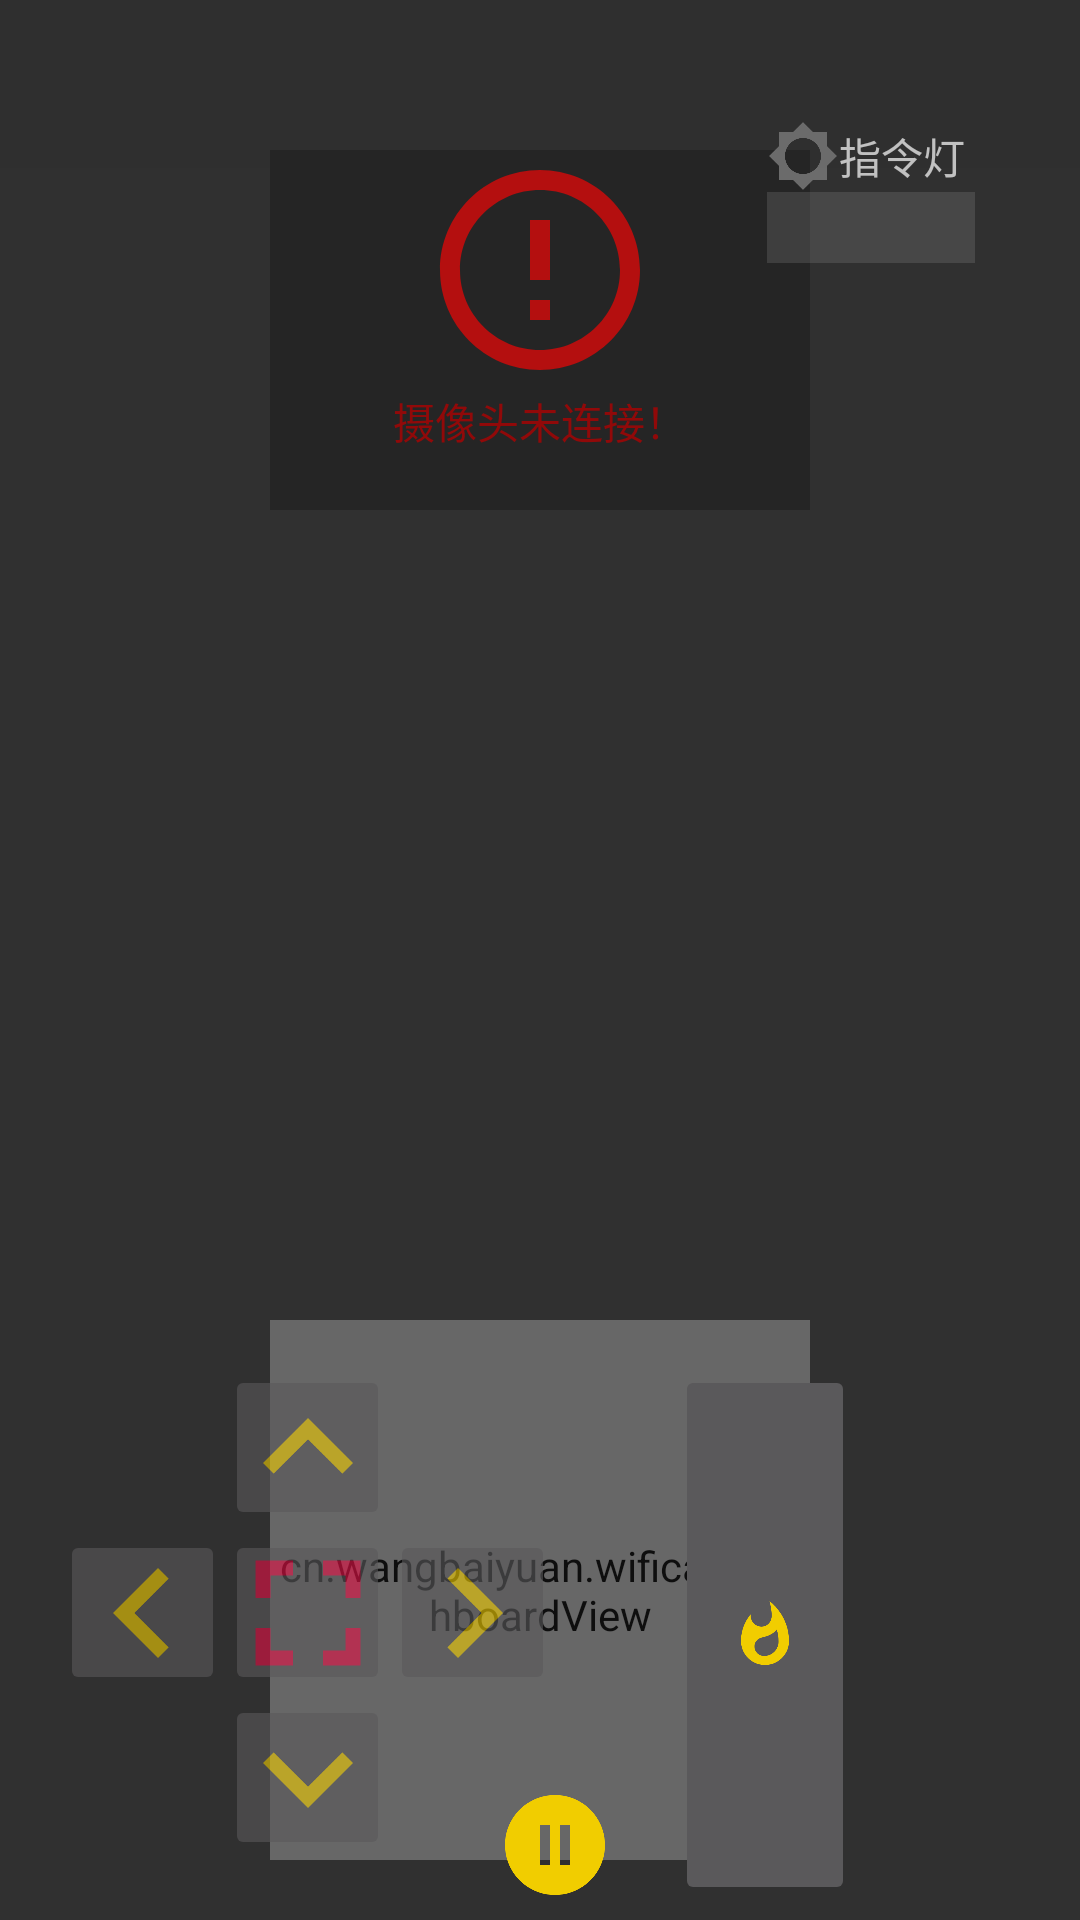

This screen was rendered from an Android layout file. Write that file and the resources it references.
<!-- AndroidManifest.xml: activity theme AppTheme.NoActionBar -->
<!-- res/layout/activity_main.xml -->
<?xml version="1.0" encoding="utf-8"?>

<RelativeLayout xmlns:android="http://schemas.android.com/apk/res/android"
    xmlns:app="http://schemas.android.com/apk/res-auto"
    xmlns:tools="http://schemas.android.com/tools"
    android:layout_width="match_parent"
    android:layout_height="match_parent"
    tools:context="cn.wangbaiyuan.wificar.MainActivity">

    <ImageView
        android:id="@+id/video"
        android:layout_width="match_parent"
        android:layout_height="match_parent"
        android:layout_alignParentLeft="true"
        android:layout_alignParentStart="true"
        android:layout_alignParentTop="true" />
    <LinearLayout
        android:id="@+id/camera_err"
        android:layout_width="180dp"
        android:layout_height="120dp"
        android:layout_alignParentTop="true"
        android:layout_centerHorizontal="true"
        android:layout_marginTop="50dp"
        android:alpha="0.8"
        android:background="#f0222222"
        android:gravity="center_horizontal"
        android:orientation="vertical">

        <ImageView
            android:layout_width="80dp"
            android:layout_height="80dp"
            android:src="@drawable/ic_error" />

        <TextView
            android:layout_width="wrap_content"
            android:layout_height="wrap_content"
            android:text="摄像头未连接！"
            android:textColor="#aa0000" />


    </LinearLayout>

    <cn.wangbaiyuan.wificar.DashboardView
        android:id="@+id/speedDashBoard"
        android:layout_width="180dp"
        android:layout_height="180dp"
        android:layout_alignParentBottom="true"
        android:layout_centerHorizontal="true"
        android:layout_marginBottom="20dp"
        android:alpha="0.7"
        android:text="当前速度"
        app:startProgressColor="@color/colorProgressStart"
        app:centerCircleColor="@color/colorPrimary"
        app:endProgressColor="@color/colorProgressEnd"
        app:maxNumber="150"
        app:progressStrokeWidth="6dp"
        app:startNumber="0"

        app:textColor="@android:color/white"
        app:tikeStrArray="@array/speed"
        app:tikeStrColor="@color/colorAccent"
        app:tikeStrSize="16dp"
        app:unit="x" />


    <RelativeLayout
        android:layout_width="match_parent"
        android:layout_height="wrap_content"
        android:background="#0f222222"
        android:fitsSystemWindows="true">

        <android.support.v7.widget.Toolbar
            android:id="@+id/toolbar"
            android:layout_width="match_parent"
            android:layout_height="wrap_content" />

    </RelativeLayout>

    <GridLayout
        android:id="@+id/ctrlDirection"
        android:layout_width="wrap_content"
        android:layout_height="wrap_content"
        android:layout_alignParentBottom="true"
        android:layout_alignParentStart="true"
        android:layout_marginBottom="20dp"
        android:layout_marginStart="20dp"
        android:alpha="0.6"
        android:columnCount="3"
        android:rowCount="3">

        <ImageButton
            android:id="@+id/btnForward"
            android:layout_width="@dimen/btn_size"
            android:layout_height="@dimen/btn_size"
            android:layout_column="1"
            android:layout_row="0"
            android:src="@drawable/ic_forward" />

        <ImageButton
            android:id="@+id/btnLeft"
            android:layout_width="@dimen/btn_size"
            android:layout_height="@dimen/btn_size"
            android:layout_column="0"
            android:layout_row="1"
            android:src="@drawable/ic_left" />

        <ImageButton
            android:id="@+id/btnDirectMid"
            android:layout_width="@dimen/btn_size"
            android:layout_height="@dimen/btn_size"
            android:layout_column="1"
            android:layout_row="1"
            android:src="@drawable/ic_stop" />

        <ImageButton
            android:id="@+id/btnRight"
            android:layout_width="@dimen/btn_size"
            android:layout_height="@dimen/btn_size"
            android:layout_column="2"
            android:layout_row="1"
            android:src="@drawable/ic_right" />

        <ImageButton
            android:id="@+id/btnBackward"
            android:layout_width="@dimen/btn_size"
            android:layout_height="@dimen/btn_size"
            android:layout_column="1"
            android:layout_row="2"
            android:src="@drawable/ic_back" />
    </GridLayout>


    <LinearLayout
        android:layout_width="wrap_content"
        android:layout_height="wrap_content"
        android:layout_marginRight="40dp"


        android:orientation="horizontal"
        android:layout_alignTop="@+id/ctrlDirection"
        android:layout_alignEnd="@+id/linearLayout">
        <ImageButton
            android:id="@+id/btnStop"
            android:layout_width="40dp"
            android:layout_height="40dp"
            android:layout_marginRight="20dp"
            android:layout_gravity="bottom"
            android:background="@drawable/ic_pause" />

        <ImageButton
            android:id="@+id/btn_faster"
            android:layout_width="60dp"
            android:layout_height="180dp"
            android:src="@drawable/ic_faster" />

    </LinearLayout>

    <LinearLayout
        android:layout_width="wrap_content"
        android:layout_height="wrap_content"
        android:layout_alignParentRight="true"
        android:layout_margin="35dp"
        android:fitsSystemWindows="true"
        android:orientation="vertical"
        android:id="@+id/linearLayout">

        <ImageView
            android:id="@+id/wifi_sign"
            android:layout_width="wrap_content"
            android:layout_height="wrap_content"
            android:layout_marginTop="10dp"
            android:src="@drawable/ic_signal_wifi_off"
            android:visibility="gone" />

        <LinearLayout
            android:layout_width="wrap_content"
            android:layout_height="wrap_content"
            android:layout_gravity="center"
            android:layout_marginTop="5dp">

            <ImageView
                android:id="@+id/send_signal"
                android:layout_width="wrap_content"
                android:layout_height="wrap_content"
                android:src="@drawable/ic_bright_off" />

            <TextView
                android:id="@+id/cmd_status"
                android:layout_width="wrap_content"
                android:layout_height="wrap_content"
                android:layout_gravity="center_vertical"
                android:text="指令灯 " />

        </LinearLayout>

        <TextView
            android:background="#1feeeeee"
            android:textSize="10dp"
            android:padding="5dp"
            android:id="@+id/car_status"
            android:layout_width="match_parent"
            android:layout_height="wrap_content"
            android:text="" />

    </LinearLayout>

</RelativeLayout>
<!-- resources referenced by this layout -->
<resources>
  <string-array name="speed">
          <item>0</item>
          <item>30</item>
          <item>60</item>
          <item>90</item>
          <item>120</item>
          <item>150</item>
      </string-array>
  <color name="colorAccent">#f1cd00</color>
  <color name="colorPrimary">#acea25</color>
  <color name="colorProgressEnd">#dd2c00</color>
  <color name="colorProgressStart">#0FF00F</color>
  <dimen name="btn_size">55dp</dimen>
  <!-- drawable ic_back (drawable) -->
  <vector xmlns:android="http://schemas.android.com/apk/res/android"
          android:width="60dp"
          android:height="60dp"
          android:viewportWidth="24.0"
          android:viewportHeight="24.0">
      <path
          android:fillColor="#f1cd00"
          android:pathData="M16.59,8.59L12,13.17 7.41,8.59 6,10l6,6 6,-6z"/>
  </vector>
  <!-- drawable ic_bright_off (drawable) -->
  <vector xmlns:android="http://schemas.android.com/apk/res/android"
          android:width="24dp"
          android:height="24dp"
          android:viewportWidth="24.0"
          android:viewportHeight="24.0">
      <path
          android:fillColor="#f0707070"
          android:pathData="M20,15.31L23.31,12 20,8.69V4h-4.69L12,0.69 8.69,4H4v4.69L0.69,12 4,15.31V20h4.69L12,23.31 15.31,20H20v-4.69zM12,18c-3.31,0 -6,-2.69 -6,-6s2.69,-6 6,-6 6,2.69 6,6 -2.69,6 -6,6z"/>
  </vector>
  <!-- drawable ic_error (drawable) -->
  <vector xmlns:android="http://schemas.android.com/apk/res/android"
          android:width="24dp"
          android:height="24dp"
          android:viewportWidth="24.0"
          android:viewportHeight="24.0">
      <path
          android:fillColor="#d60707"
          android:pathData="M11,15h2v2h-2zM11,7h2v6h-2zM11.99,2C6.47,2 2,6.48 2,12s4.47,10 9.99,10C17.52,22 22,17.52 22,12S17.52,2 11.99,2zM12,20c-4.42,0 -8,-3.58 -8,-8s3.58,-8 8,-8 8,3.58 8,8 -3.58,8 -8,8z"/>
  </vector>
  <!-- drawable ic_forward (drawable) -->
  <vector xmlns:android="http://schemas.android.com/apk/res/android"
          android:width="60dp"
          android:height="60dp"
          android:viewportWidth="24.0"
          android:viewportHeight="24.0">
      <path
          android:fillColor="#f1cd00"
          android:pathData="M12,8l-6,6 1.41,1.41L12,10.83l4.59,4.58L18,14z"/>
  </vector>
  <!-- drawable ic_left (drawable) -->
  <vector xmlns:android="http://schemas.android.com/apk/res/android"
          android:width="60dp"
          android:height="60dp"
          android:viewportWidth="24.0"
          android:viewportHeight="24.0">
      <path
          android:fillColor="#f1cd00"
          android:pathData="M15.41,7.41L14,6l-6,6 6,6 1.41,-1.41L10.83,12z"/>
  </vector>
  <!-- drawable ic_pause (drawable) -->
  <vector xmlns:android="http://schemas.android.com/apk/res/android"
          android:width="24dp"
          android:height="24dp"
          android:viewportWidth="24.0"
          android:viewportHeight="24.0">
      <path
          android:fillColor="#f1cd00"
          android:pathData="M12,2C6.48,2 2,6.48 2,12s4.48,10 10,10 10,-4.48 10,-10S17.52,2 12,2zM11,16L9,16L9,8h2v8zM15,16h-2L13,8h2v8z"/>
  </vector>
  <!-- drawable ic_right (drawable) -->
  <vector xmlns:android="http://schemas.android.com/apk/res/android"
          android:width="60dp"
          android:height="60dp"
          android:viewportWidth="24.0"
          android:viewportHeight="24.0">
      <path
          android:fillColor="#f1cd00"
          android:pathData="M10,6L8.59,7.41 13.17,12l-4.58,4.59L10,18l6,-6z"/>
  </vector>
  <!-- drawable ic_stop (drawable) -->
  <vector xmlns:android="http://schemas.android.com/apk/res/android"
          android:width="60dp"
          android:height="60dp"
          android:viewportWidth="24.0"
          android:viewportHeight="24.0">
      <path
          android:fillColor="#f0ed0c44"
          android:pathData="M7,14L5,14v5h5v-2L7,17v-3zM5,10h2L7,7h3L10,5L5,5v5zM17,17h-3v2h5v-5h-2v3zM14,5v2h3v3h2L19,5h-5z"/>
  </vector>
  <style name="AppTheme.NoActionBar">
          <item name="android:windowFullscreen">true</item>
          <item name="windowActionBar">false</item>
          <item name="windowNoTitle">true</item>
      </style>
</resources>
